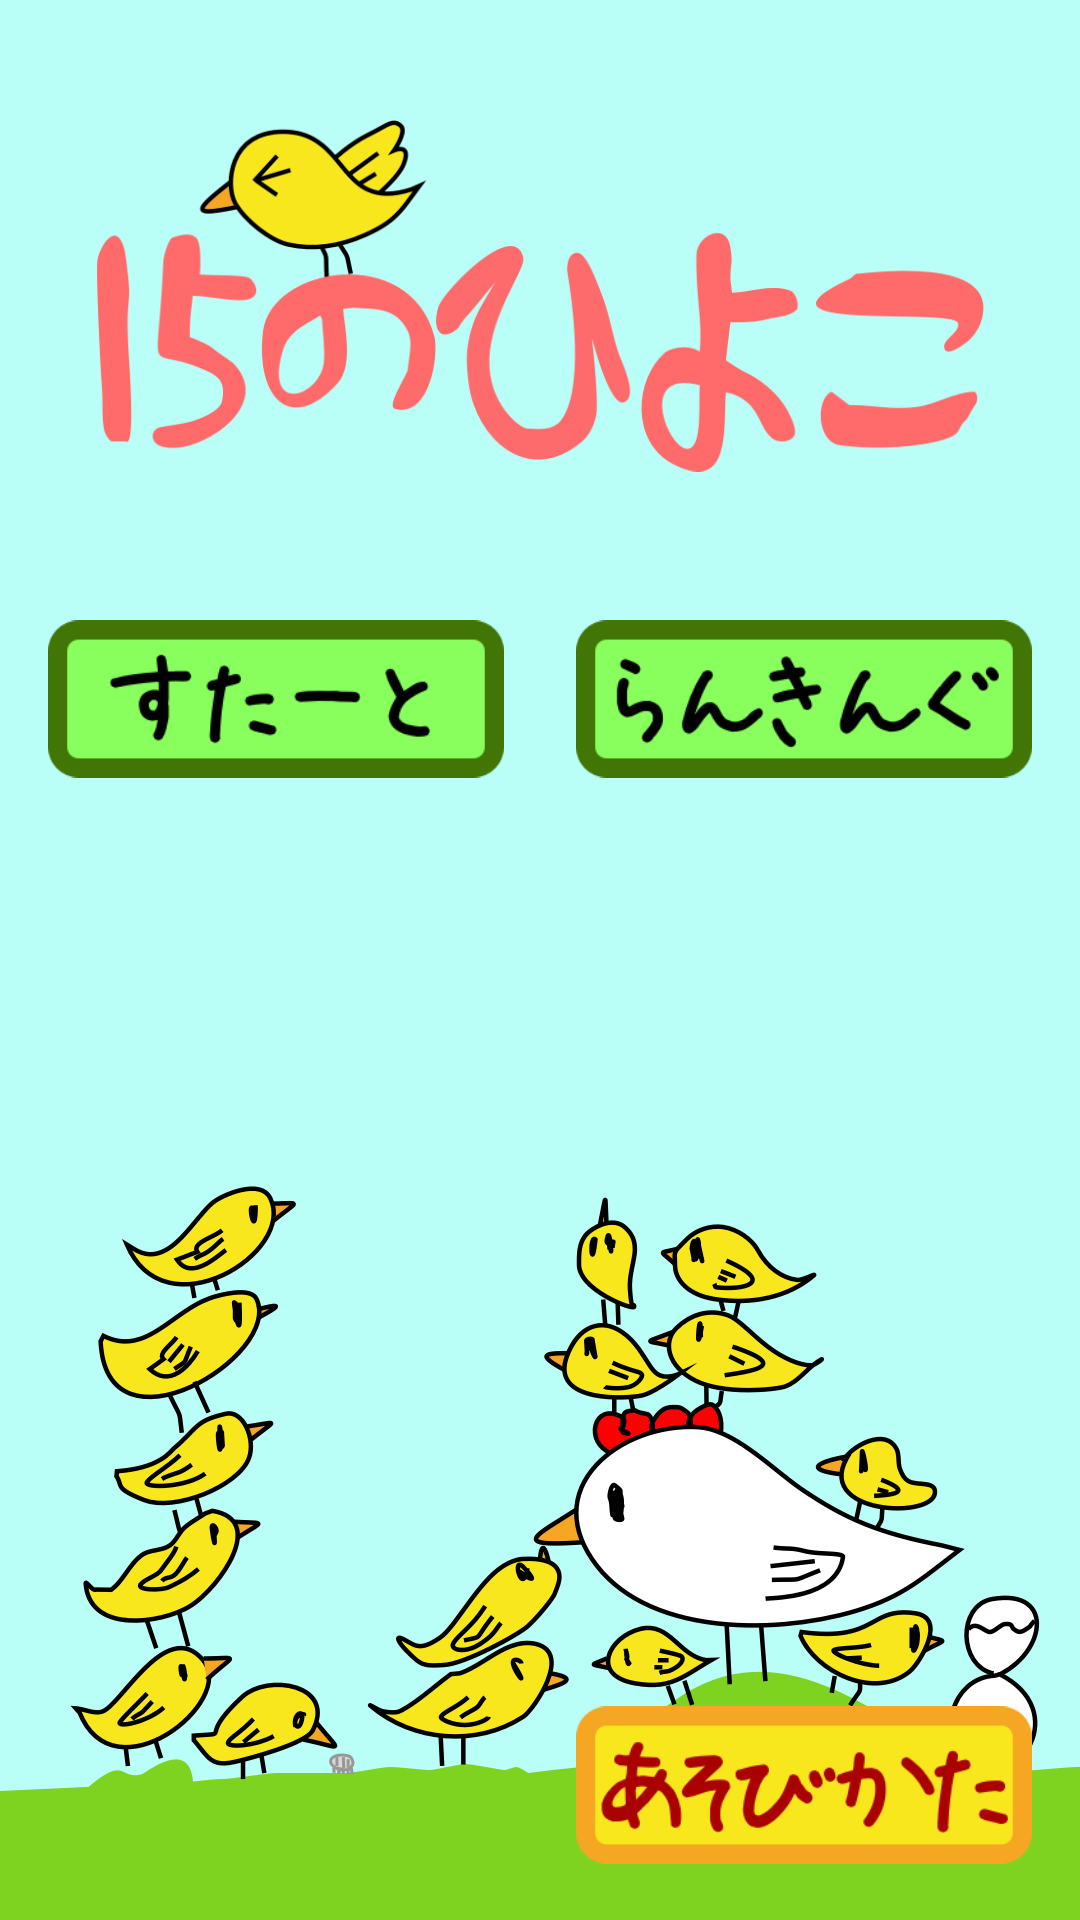

The Android layout XML behind this screen, and the referenced resources:
<!-- AndroidManifest.xml: application theme AppTheme.NoActionBar -->
<!-- res/layout/activity_main.xml -->
<?xml version="1.0" encoding="utf-8"?>
<android.support.constraint.ConstraintLayout xmlns:android="http://schemas.android.com/apk/res/android"
    xmlns:app="http://schemas.android.com/apk/res-auto"
    xmlns:tools="http://schemas.android.com/tools"
    android:id="@+id/activity_main"
    android:layout_width="match_parent"
    android:layout_height="match_parent"
    tools:context="org.example.username.my15puzzle.MainActivity"
    android:background="@color/main_back">

    <ImageView
        android:layout_width="wrap_content"
        android:layout_height="wrap_content"
        app:srcCompat="@drawable/title_down"
        android:id="@+id/imageView4"
        app:layout_constraintRight_toRightOf="parent"
        app:layout_constraintLeft_toLeftOf="parent"
        android:scaleType="fitEnd"
        app:layout_constraintHorizontal_bias="1.0"
        app:layout_constraintBottom_toBottomOf="parent" />

    <ImageView
        android:layout_width="0dp"
        app:srcCompat="@drawable/title_up"
        android:id="@+id/image_title_up"
        app:layout_constraintRight_toRightOf="parent"
        app:layout_constraintLeft_toLeftOf="parent"
        app:layout_constraintTop_toTopOf="parent"
        android:scaleType="fitStart"
        android:layout_marginTop="40dp"
        android:layout_marginEnd="32dp"
        android:layout_marginRight="32dp"
        android:layout_marginStart="32dp"
        android:layout_marginLeft="32dp"
        app:layout_constraintHorizontal_bias="0.39"
        android:layout_height="150dp" />

    <ImageView
        app:srcCompat="@drawable/start_btn"
        android:id="@+id/start_button"
        android:layout_marginStart="16dp"
        app:layout_constraintLeft_toLeftOf="parent"
        android:layout_marginLeft="16dp"
        app:layout_constraintRight_toLeftOf="@+id/ranking_button"
        android:layout_marginEnd="8dp"
        android:layout_marginRight="8dp"
        app:layout_constraintHorizontal_bias="0.62"
        app:layout_constraintHorizontal_weight="1"
        app:layout_constraintTop_toBottomOf="@+id/image_title_up"
        android:layout_width="0dp"
        android:layout_height="70dp"
        android:layout_marginTop="8dp" />

    <ImageView
        android:layout_height="90dp"
        app:srcCompat="@drawable/ranking_btn"
        android:id="@+id/ranking_button"
        android:layout_marginEnd="16dp"
        app:layout_constraintRight_toRightOf="parent"
        android:layout_marginRight="16dp"
        app:layout_constraintLeft_toRightOf="@+id/start_button"
        android:layout_marginStart="16dp"
        android:layout_marginLeft="16dp"
        app:layout_constraintHorizontal_weight="1"
        app:layout_constraintHorizontal_bias="0.0"
        app:layout_constraintTop_toTopOf="@+id/start_button"
        app:layout_constraintBottom_toBottomOf="@+id/start_button"
        android:layout_width="0dp" />

    <ImageView
        android:layout_height="90dp"
        app:srcCompat="@drawable/help_btn"
        android:id="@+id/help_button"
        app:layout_constraintHorizontal_weight="1"
        app:layout_constraintHorizontal_bias="0.0"
        android:layout_width="0dp"
        app:layout_constraintVertical_bias="0.0"
        app:layout_constraintRight_toRightOf="@+id/ranking_button"
        app:layout_constraintLeft_toLeftOf="@+id/ranking_button"
        app:layout_constraintBottom_toBottomOf="@+id/imageView4" />
</android.support.constraint.ConstraintLayout>
<!-- resources referenced by this layout -->
<resources>
  <color name="main_back">#bafff7</color>
  <!-- drawable help_btn: png bitmap (drawable, 12300 bytes) -->
  <!-- drawable ranking_btn: png bitmap (drawable, 11055 bytes) -->
  <!-- drawable start_btn: png bitmap (drawable, 7973 bytes) -->
  <!-- drawable title_down: png bitmap (drawable, 152717 bytes) -->
  <!-- drawable title_up: png bitmap (drawable, 54345 bytes) -->
  <style name="AppTheme.NoActionBar" parent="Theme.AppCompat.Light.NoActionBar">
          <item name="colorAccent">@color/colorAccent</item>
      </style>
  <color name="colorAccent">#ff4081</color>
</resources>
